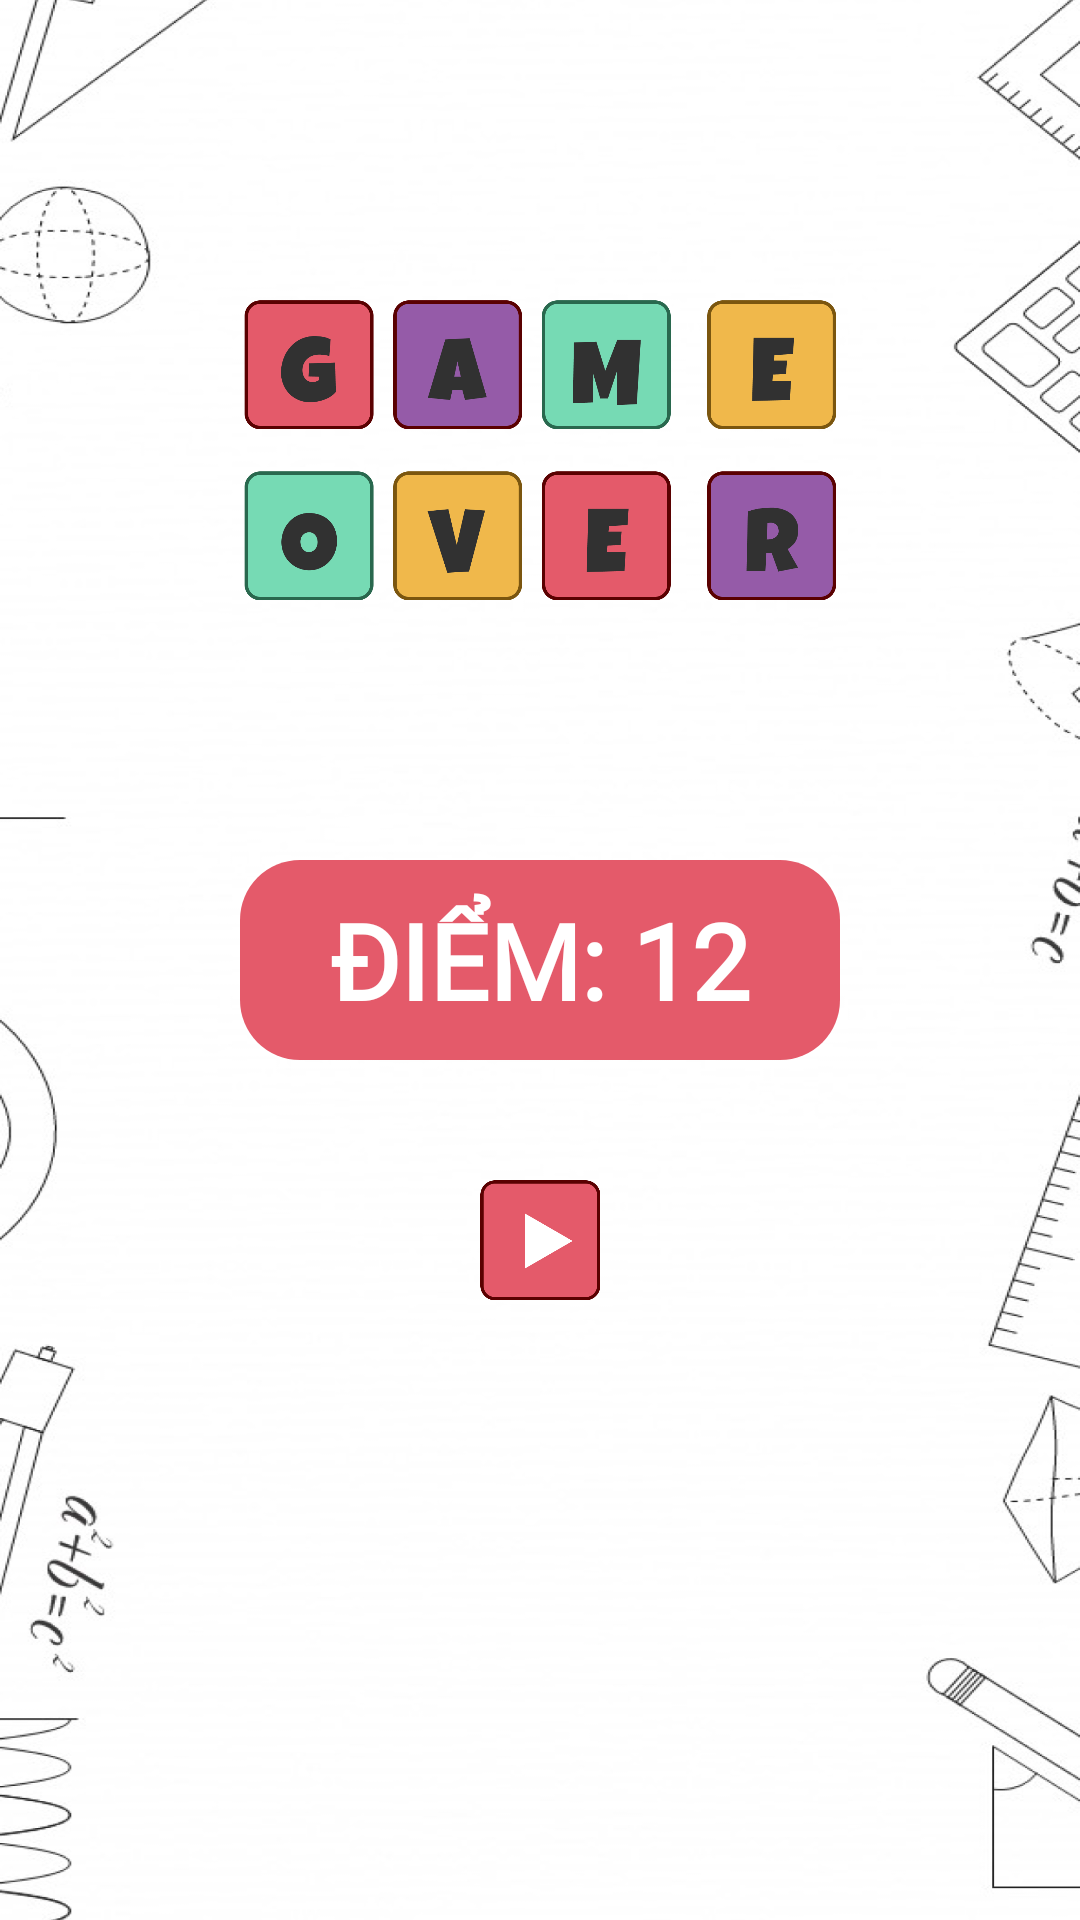

This screen was rendered from an Android layout file. Write that file and the resources it references.
<!-- AndroidManifest.xml: application theme AppTheme -->
<!-- res/layout/activity_game_over.xml -->
<?xml version="1.0" encoding="utf-8"?>
<RelativeLayout xmlns:android="http://schemas.android.com/apk/res/android"
    xmlns:app="http://schemas.android.com/apk/res-auto"
    xmlns:tools="http://schemas.android.com/tools"
    android:layout_width="match_parent"
    android:layout_height="match_parent"
    tools:context="com.caiquocdat.giaitoan.GameOverActivity">
    <ImageView
        android:layout_width="match_parent"
        android:layout_height="match_parent"
        android:src="@drawable/main_brg"
        android:scaleType="fitXY"/>
    <ImageView
        android:layout_width="200dp"
        android:layout_height="100dp"
        android:src="@drawable/img_game_over"
        android:layout_centerHorizontal="true"
        android:layout_marginTop="100dp"/>
    <TextView
        android:paddingTop="10dp"
        android:paddingBottom="10dp"
        android:paddingLeft="30dp"
        android:paddingRight="30dp"
        android:background="@drawable/brg_item_answer"
        android:layout_centerInParent="true"
        android:layout_marginTop="30dp"
        android:fontFamily="@font/luc"
        android:id="@+id/resultTv"
        android:layout_width="wrap_content"
        android:layout_height="wrap_content"
        android:text="ĐIỂM: 12"
        android:textStyle="bold"
        android:textSize="35sp"
        android:textAlignment="center"
        android:textColor="@color/white"/>
    <ImageView
        android:id="@+id/againImg"
        android:layout_below="@id/resultTv"
        android:layout_width="40dp"
        android:layout_height="40dp"
        android:src="@drawable/img_again"
        android:layout_centerHorizontal="true"
        android:layout_marginTop="40dp"/>

</RelativeLayout>
<!-- resources referenced by this layout -->
<resources>
  <!-- drawable brg_item_answer (drawable) -->
  <?xml version="1.0" encoding="utf-8"?>
  <shape xmlns:android="http://schemas.android.com/apk/res/android">
  <corners android:radius="20dp"/>
      <solid android:color="#E45A6A"/>
  </shape>
  <!-- drawable img_again: png bitmap (drawable, 5268 bytes) -->
  <!-- drawable img_game_over: png bitmap (drawable, 78040 bytes) -->
  <!-- drawable main_brg: png bitmap (drawable, 293246 bytes) -->
  <style name="AppTheme" parent="Theme.AppCompat.Light.NoActionBar">
          
          ...
          <item name="android:statusBarColor">@android:color/transparent</item>
          <item name="android:windowDrawsSystemBarBackgrounds">true</item>
      </style>
  <!-- not gathered from this repository: default colours our renderer supplied (Android Studio template values) -->
  <color name="white">#FFFFFFFF</color>
</resources>
